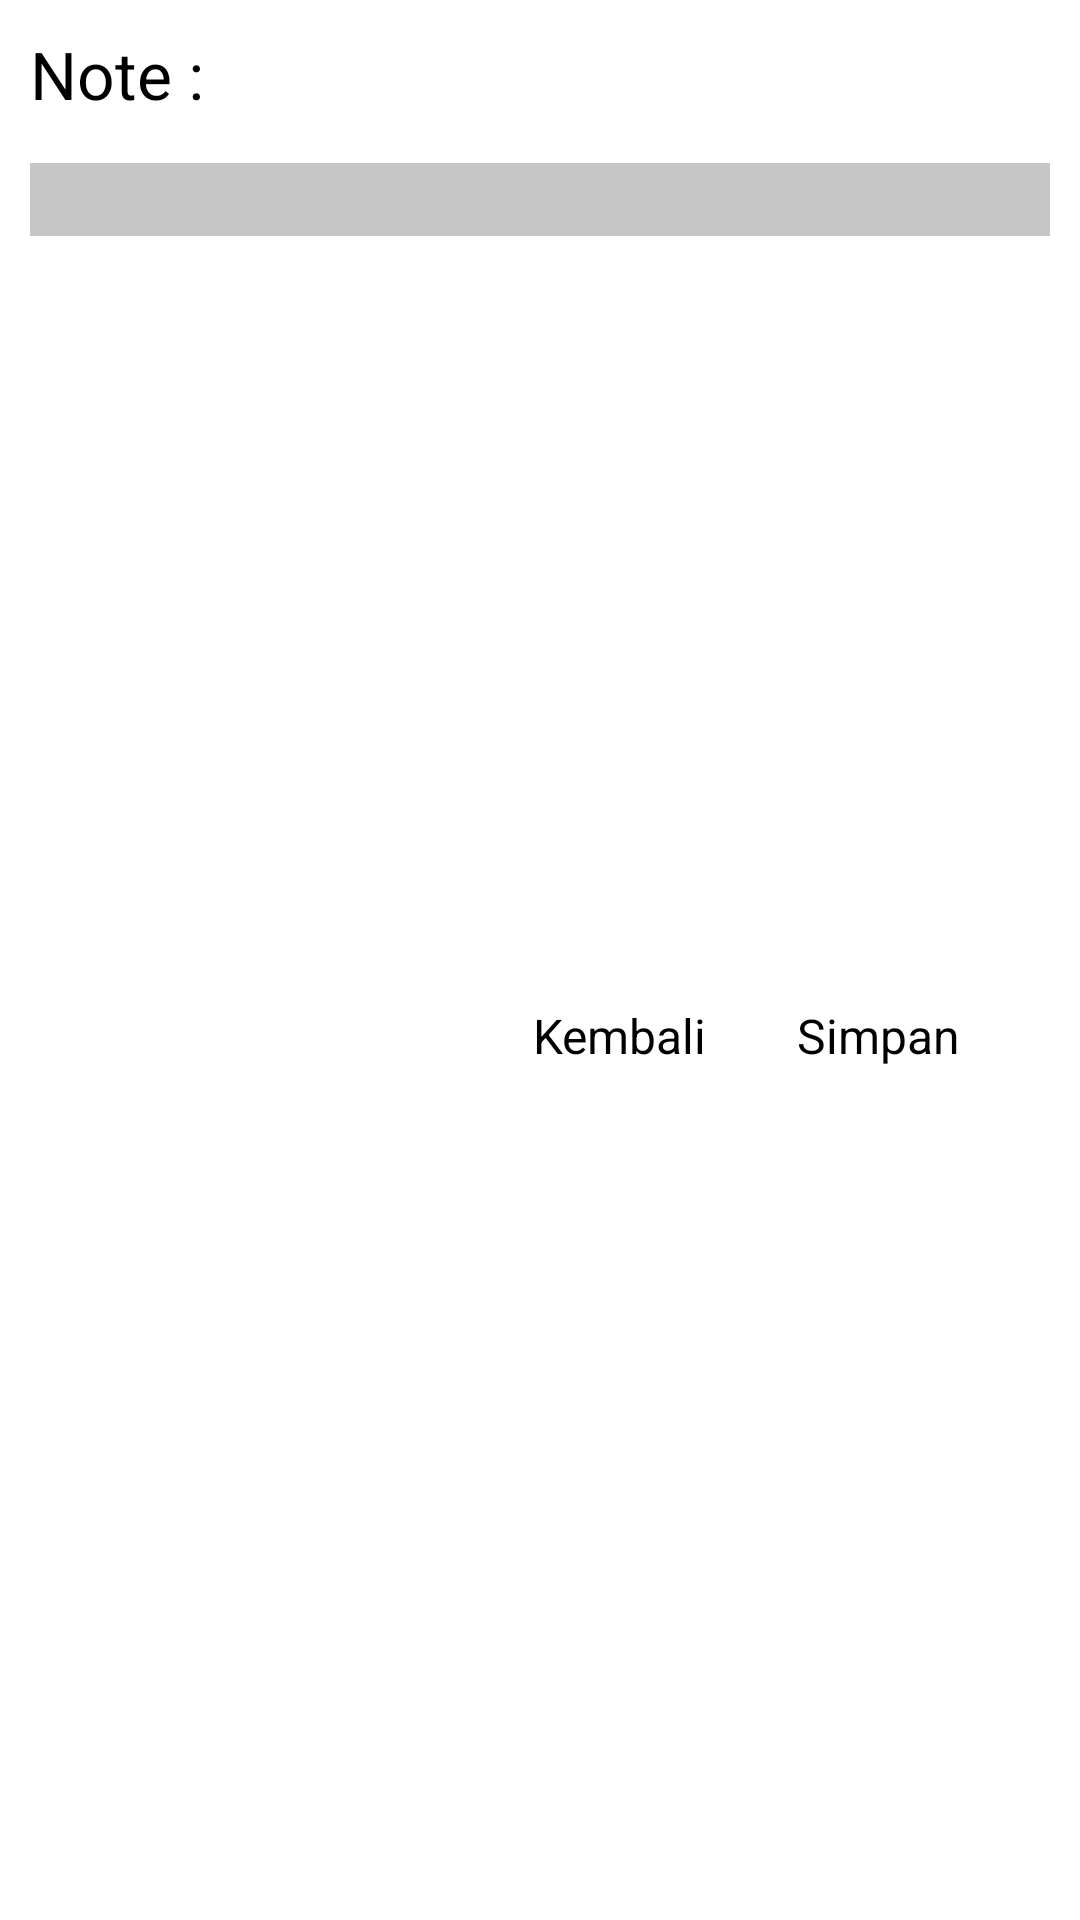

Android layout source for this screen:
<!-- AndroidManifest.xml: application theme Theme.Marketer -->
<!-- res/layout/activity_note.xml -->
<?xml version="1.0" encoding="utf-8"?>
<LinearLayout
    xmlns:android="http://schemas.android.com/apk/res/android"
    android:layout_width="match_parent"
    android:layout_height="match_parent"
    android:orientation="vertical"
    android:padding="10dp">
    <ScrollView
        android:layout_width="match_parent"
        android:layout_height="wrap_content">
    <LinearLayout
        android:layout_width="match_parent"
        android:layout_height="match_parent"
        android:orientation="vertical">
    <TextView
        android:layout_width="match_parent"
        android:layout_height="wrap_content"
        android:text="Note :"
        android:textSize="22sp"
        android:textColor="@color/black"
        android:layout_marginBottom="15dp"/>
    <FrameLayout
        android:layout_width="match_parent"
        android:layout_height="250dp">
    <ScrollView
        android:layout_width="match_parent"
        android:layout_height="wrap_content"
        android:layout_centerVertical="true">
        <LinearLayout
            android:layout_width="match_parent"
            android:layout_height="wrap_content">
            <EditText
                android:id="@+id/isinote"
                android:layout_width="match_parent"
                android:layout_height="wrap_content"
                android:background="@color/abu"
                android:textAlignment="textStart" />
        </LinearLayout>
    </ScrollView>
    </FrameLayout>

    <LinearLayout
        android:layout_width="match_parent"
        android:layout_height="wrap_content"
        android:orientation="horizontal"
        android:gravity="end"
        android:layout_marginTop="30dp">
        <TextView
            android:id="@+id/cancelbtn"
            android:layout_width="wrap_content"
            android:layout_height="wrap_content"
            android:text="Kembali"
            android:textSize="16sp"
            android:textColor="@color/black"
            android:layout_marginEnd="30dp"/>
        <TextView
            android:id="@+id/savebtn"
            android:layout_width="wrap_content"
            android:layout_height="wrap_content"
            android:text="Simpan"
            android:textSize="16sp"
            android:textColor="@color/black"
            android:layout_marginEnd="30dp"/>
    </LinearLayout>
    </LinearLayout>
    </ScrollView>
</LinearLayout>
<!-- resources referenced by this layout -->
<resources>
  <color name="abu">#C6C6C6</color>
  <color name="black">#FF000000</color>
  <style name="Theme.Marketer" parent="Theme.MaterialComponents.DayNight.DarkActionBar">
          
          <item name="colorPrimary">@color/purple_500</item>
          <item name="colorPrimaryVariant">@color/purple_700</item>
          <item name="colorOnPrimary">@color/white</item>
          
          <item name="colorSecondary">@color/teal_200</item>
          <item name="colorSecondaryVariant">@color/teal_700</item>
          <item name="colorOnSecondary">@color/black</item>
          
          <item name="android:statusBarColor" tools:targetApi="l">?attr/colorPrimaryVariant</item>
          
      </style>
  <color name="purple_500">#D60000</color>
  <color name="purple_700">#FF3700B3</color>
  <color name="white">#FFFFFFFF</color>
  <color name="teal_200">#FF03DAC5</color>
  <color name="teal_700">#FF018786</color>
</resources>
